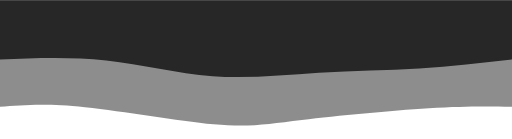
t = 0.00 s
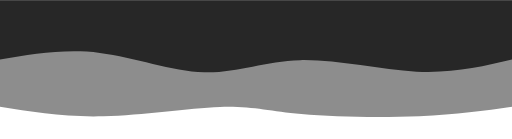
t = 0.75 s
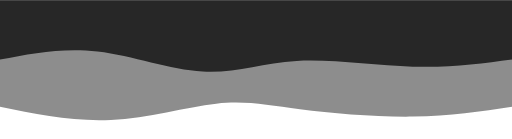
t = 1.25 s
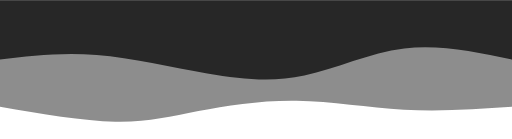
t = 2.00 s
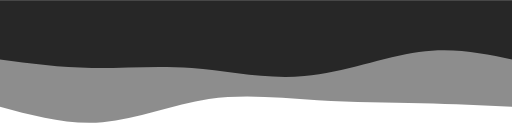
t = 2.75 s
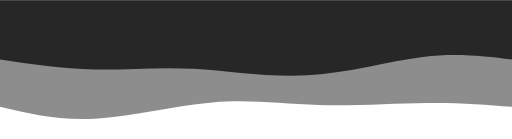
t = 3.25 s

The animated SVG that drew these frames (rendered in a browser with its animation timeline set to each time). Animation: 2 CSS @keyframes rules; one cycle of 4.00 s, repeats indefinitely.

<svg width="100%" height="100%" id="svg" viewBox="0 0 1440 390" xmlns="http://www.w3.org/2000/svg" class="transition duration-300 ease-in-out delay-150"><style>
          .path-0{
            animation:pathAnim-0 4s;
            animation-timing-function: linear;
            animation-iteration-count: infinite;
          }
          @keyframes pathAnim-0{
            0%{
              d: path("M 0,400 L 0,100 C 63.48325358851676,101.30143540669856 126.96650717703352,102.60287081339712 234,96 C 341.0334928229665,89.39712918660288 491.6172248803829,74.88995215311004 591,63 C 690.3827751196171,51.11004784688995 738.5645933014354,41.83732057416269 839,51 C 939.4354066985646,60.16267942583731 1092.1244019138755,87.76076555023924 1201,99 C 1309.8755980861245,110.23923444976076 1374.9377990430621,105.11961722488039 1440,100 L 1440,400 L 0,400 Z");
            }
            25%{
              d: path("M 0,400 L 0,100 C 82.22966507177034,84.88038277511961 164.45933014354068,69.76076555023923 270,66 C 375.5406698564593,62.239234449760765 504.3923444976076,69.83732057416267 593,85 C 681.6076555023924,100.16267942583733 729.9712918660289,122.88995215311004 815,116 C 900.0287081339711,109.11004784688996 1021.7224880382773,72.60287081339713 1132,65 C 1242.2775119617227,57.39712918660287 1341.1387559808613,78.69856459330143 1440,100 L 1440,400 L 0,400 Z");
            }
            50%{
              d: path("M 0,400 L 0,100 C 101.30143540669857,93.21531100478468 202.60287081339715,86.43062200956936 304,92 C 405.39712918660285,97.56937799043064 506.88995215311,115.49282296650719 606,117 C 705.11004784689,118.50717703349281 801.8373205741626,103.59808612440192 882,88 C 962.1626794258374,72.40191387559808 1025.7607655502393,56.114832535885164 1116,58 C 1206.2392344497607,59.885167464114836 1323.1196172248804,79.94258373205741 1440,100 L 1440,400 L 0,400 Z");
            }
            75%{
              d: path("M 0,400 L 0,100 C 75.866028708134,107.5311004784689 151.732057416268,115.0622009569378 239,116 C 326.267942583732,116.9377990430622 424.9377990430622,111.2822966507177 527,119 C 629.0622009569378,126.7177033492823 734.5167464114834,147.80861244019138 843,133 C 951.4832535885166,118.1913875598086 1062.9952153110048,67.48325358851675 1163,56 C 1263.0047846889952,44.516746411483254 1351.5023923444976,72.25837320574163 1440,100 L 1440,400 L 0,400 Z");
            }
            100%{
              d: path("M 0,400 L 0,100 C 63.48325358851676,101.30143540669856 126.96650717703352,102.60287081339712 234,96 C 341.0334928229665,89.39712918660288 491.6172248803829,74.88995215311004 591,63 C 690.3827751196171,51.11004784688995 738.5645933014354,41.83732057416269 839,51 C 939.4354066985646,60.16267942583731 1092.1244019138755,87.76076555023924 1201,99 C 1309.8755980861245,110.23923444976076 1374.9377990430621,105.11961722488039 1440,100 L 1440,400 L 0,400 Z");
            }
          }</style><path d="M 0,400 L 0,100 C 63.48325358851676,101.30143540669856 126.96650717703352,102.60287081339712 234,96 C 341.0334928229665,89.39712918660288 491.6172248803829,74.88995215311004 591,63 C 690.3827751196171,51.11004784688995 738.5645933014354,41.83732057416269 839,51 C 939.4354066985646,60.16267942583731 1092.1244019138755,87.76076555023924 1201,99 C 1309.8755980861245,110.23923444976076 1374.9377990430621,105.11961722488039 1440,100 L 1440,400 L 0,400 Z" stroke="none" stroke-width="0" fill="#272727" fill-opacity="0.53" class="transition-all duration-300 ease-in-out delay-150 path-0" transform="rotate(-180 720 200)"></path><style>
          .path-1{
            animation:pathAnim-1 4s;
            animation-timing-function: linear;
            animation-iteration-count: infinite;
          }
          @keyframes pathAnim-1{
            0%{
              d: path("M 0,400 L 0,233 C 85.53110047846891,223.14354066985646 171.06220095693783,213.2870813397129 261,208 C 350.93779904306217,202.7129186602871 445.2822966507176,201.99521531100478 543,196 C 640.7177033492824,190.00478468899522 741.8086124401914,178.73205741626793 842,186 C 942.1913875598086,193.26794258373207 1041.4832535885166,219.07655502392348 1141,230 C 1240.5167464114834,240.92344497607652 1340.2583732057417,236.96172248803828 1440,233 L 1440,400 L 0,400 Z");
            }
            25%{
              d: path("M 0,400 L 0,233 C 81.83732057416267,210.26315789473685 163.67464114832535,187.5263157894737 271,196 C 378.32535885167465,204.4736842105263 511.1387559808612,244.15789473684208 613,243 C 714.8612440191388,241.84210526315792 785.7703349282298,199.8421052631579 874,201 C 962.2296650717702,202.1578947368421 1067.77990430622,246.4736842105263 1165,259 C 1262.22009569378,271.5263157894737 1351.11004784689,252.26315789473685 1440,233 L 1440,400 L 0,400 Z");
            }
            50%{
              d: path("M 0,400 L 0,233 C 102.46889952153109,254.45454545454547 204.93779904306217,275.90909090909093 303,264 C 401.06220095693783,252.09090909090907 494.7177033492824,206.8181818181818 584,188 C 673.2822966507176,169.1818181818182 758.1913875598086,176.81818181818178 857,194 C 955.8086124401914,211.18181818181822 1068.5167464114834,237.90909090909093 1168,246 C 1267.4832535885166,254.09090909090907 1353.7416267942583,243.54545454545453 1440,233 L 1440,400 L 0,400 Z");
            }
            75%{
              d: path("M 0,400 L 0,233 C 75.04306220095694,249.00956937799043 150.08612440191388,265.01913875598086 248,251 C 345.9138755980861,236.9808612440191 466.6985645933014,192.93301435406698 584,186 C 701.3014354066986,179.06698564593302 815.1196172248805,209.2488038277512 915,214 C 1014.8803827751195,218.7511961722488 1100.8229665071772,198.07177033492823 1186,197 C 1271.1770334928228,195.92822966507177 1355.5885167464114,214.46411483253587 1440,233 L 1440,400 L 0,400 Z");
            }
            100%{
              d: path("M 0,400 L 0,233 C 85.53110047846891,223.14354066985646 171.06220095693783,213.2870813397129 261,208 C 350.93779904306217,202.7129186602871 445.2822966507176,201.99521531100478 543,196 C 640.7177033492824,190.00478468899522 741.8086124401914,178.73205741626793 842,186 C 942.1913875598086,193.26794258373207 1041.4832535885166,219.07655502392348 1141,230 C 1240.5167464114834,240.92344497607652 1340.2583732057417,236.96172248803828 1440,233 L 1440,400 L 0,400 Z");
            }
          }</style><path d="M 0,400 L 0,233 C 85.53110047846891,223.14354066985646 171.06220095693783,213.2870813397129 261,208 C 350.93779904306217,202.7129186602871 445.2822966507176,201.99521531100478 543,196 C 640.7177033492824,190.00478468899522 741.8086124401914,178.73205741626793 842,186 C 942.1913875598086,193.26794258373207 1041.4832535885166,219.07655502392348 1141,230 C 1240.5167464114834,240.92344497607652 1340.2583732057417,236.96172248803828 1440,233 L 1440,400 L 0,400 Z" stroke="none" stroke-width="0" fill="#272727" fill-opacity="1" class="transition-all duration-300 ease-in-out delay-150 path-1" transform="rotate(-180 720 200)"></path></svg>